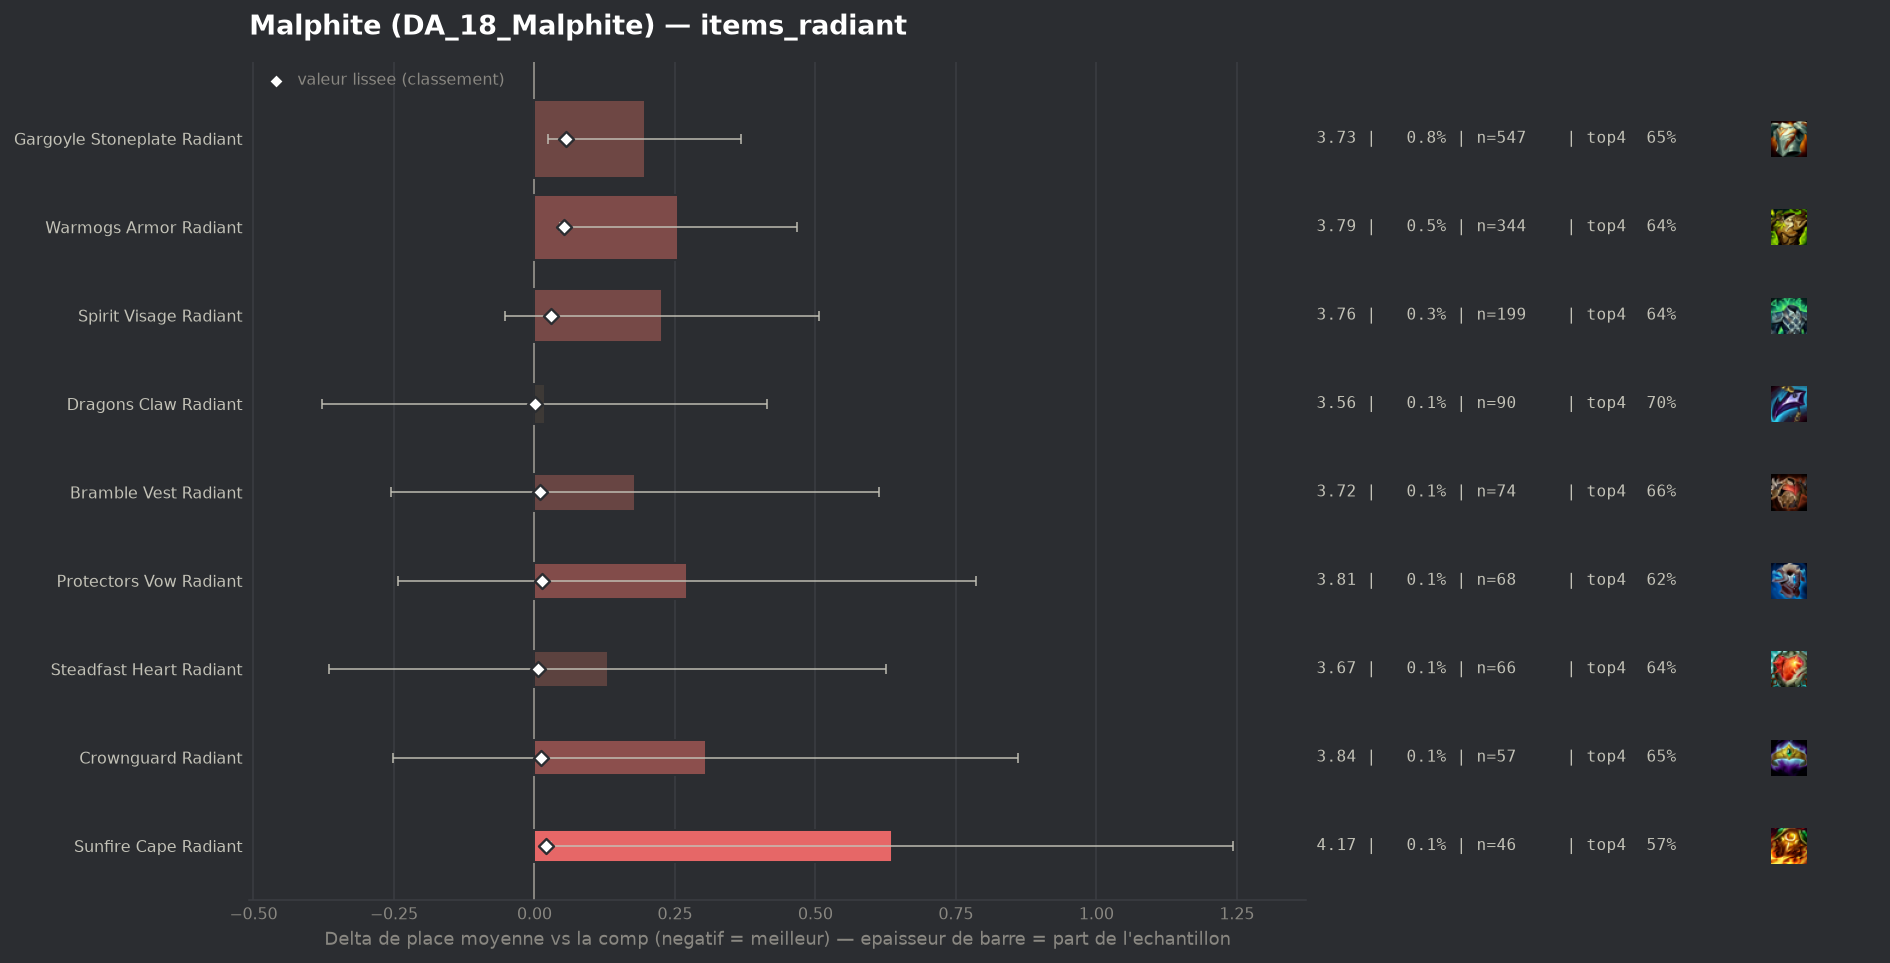

Values plotted in this chart, from the file beside it:
group, label, n, share, avg_place, shrunk_avg, score, d_avg, d_avg_pess, impact, d_top4, win, top2, top4, sd, z, p, significant
populaire, Dragons Claw Radiant, 90, 0.00133, 3.556, 3.538, 0.001, 0.018, 0.0, -0.0, 0.0127, 0.1222, 0.3778, 0.7, 1.915, 0.09, 0.9275, False
populaire, Steadfast Heart Radiant, 66, 0.0009756, 3.667, 3.543, 0.006, 0.13, 0.0, -0.0, -0.051, 0.1364, 0.4091, 0.6364, 2.055, 0.51, 0.6088, False
populaire, Bramble Vest Radiant, 74, 0.001094, 3.716, 3.546, 0.009, 0.179, 0.0, -0.0, -0.0252, 0.1216, 0.2838, 0.6622, 1.907, 0.81, 0.4195, False
populaire, Crownguard Radiant, 57, 0.0008426, 3.842, 3.549, 0.012, 0.305, 0.0, -0.0, -0.0382, 0.1754, 0.3158, 0.6491, 2.142, 1.07, 0.2827, False
populaire, Protectors Vow Radiant, 68, 0.001005, 3.809, 3.55, 0.013, 0.272, 0.0, -0.0, -0.0697, 0.1765, 0.3382, 0.6176, 2.164, 1.03, 0.3008, False
populaire, Sunfire Cape Radiant, 46, 0.00068, 4.174, 3.558, 0.021, 0.637, 0.03, -0.0, -0.1221, 0.1304, 0.2609, 0.5652, 2.099, 2.06, 0.03967, False
populaire, Spirit Visage Radiant, 199, 0.002942, 3.764, 3.566, 0.029, 0.227, 0.0, -0.0001, -0.0441, 0.1508, 0.3166, 0.6432, 2.007, 1.59, 0.1117, False
populaire, Warmogs Armor Radiant, 344, 0.005085, 3.794, 3.589, 0.052, 0.256, 0.045, -0.0003, -0.0478, 0.157, 0.2936, 0.6395, 1.993, 2.38, 0.01729, False
populaire, Gargoyle Stoneplate Radiant, 547, 0.008086, 3.733, 3.594, 0.056, 0.196, 0.024, -0.0005, -0.0383, 0.1682, 0.3364, 0.649, 2.046, 2.23, 0.02566, False
